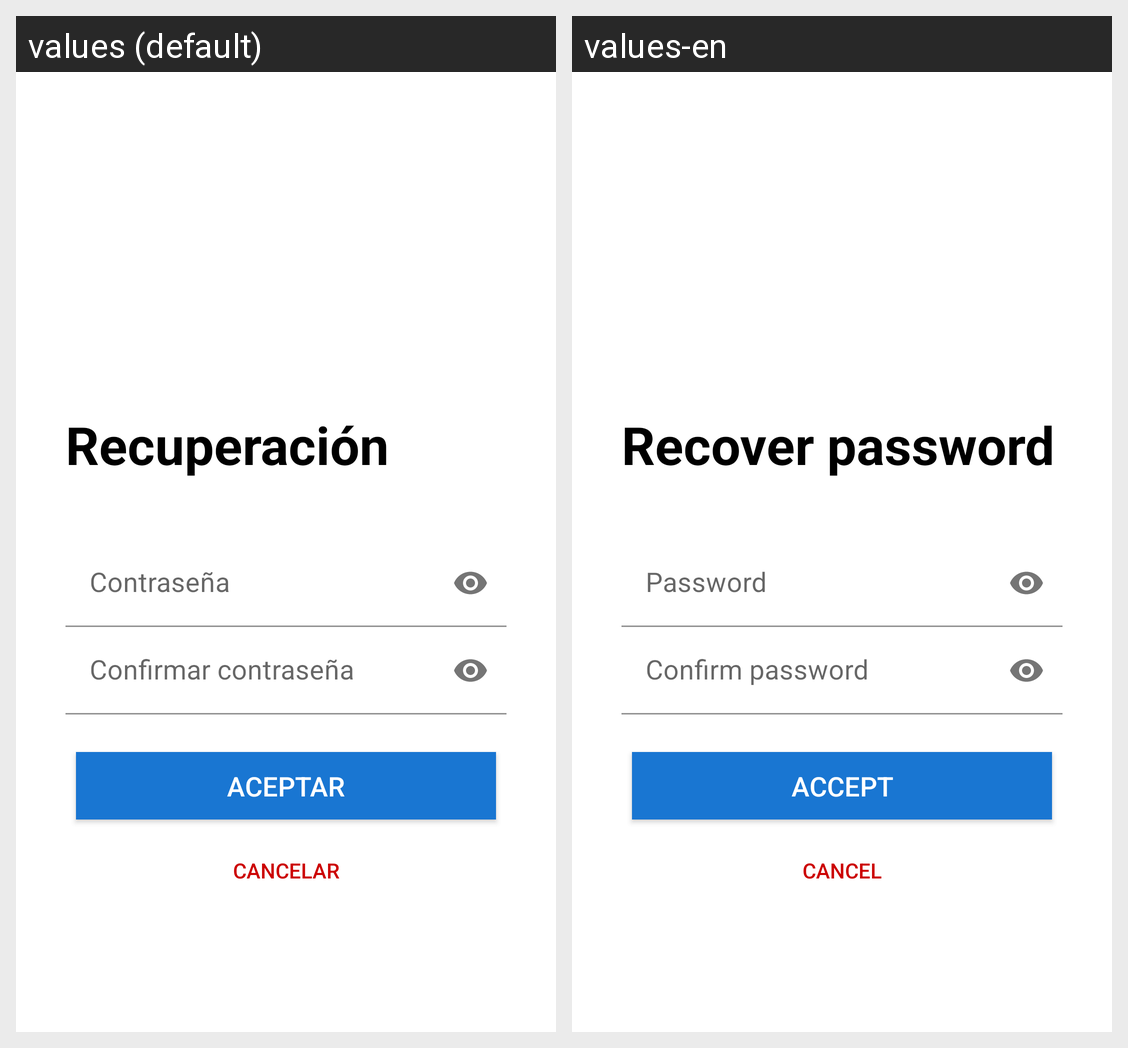

For this localized Android screen grid, give each drawn string resource with its value in every locale shown.
Android screen res/layout/activity_recover_pass.xml rendered under 2 locales, left to right: values (default), values-en. Device: Nexus 5 (rendered at 1080×1920; each locale shown at half size, 540×960, under a caption strip naming it); theme Theme.AgroSmart.
Strings drawn on this screen, with the default value and each locale's value (text and hints the layout hard-codes, and strings that could not be matched under every locale, appear in the picture but are not listed):

recover_pass
  values: Recuperación
  values-en: Recover password

text_password
  values: Contraseña
  values-en: Password

text_confirm_password
  values: Confirmar contraseña
  values-en: Confirm password

accept
  values: Aceptar
  values-en: Accept

cancel_recover
  values: Cancelar
  values-en: Cancel
